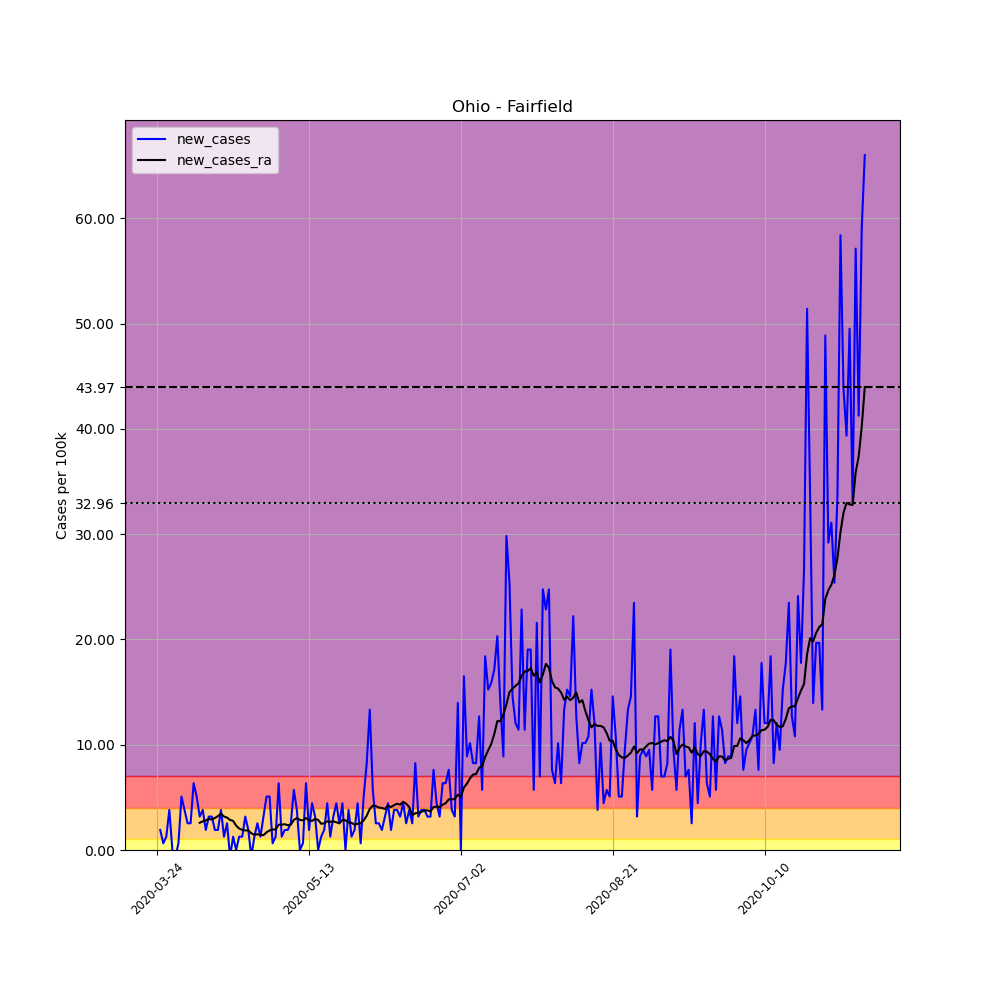

Data behind this chart, as committed beside it:
, date, county, state, fips, cases, deaths, COUNTY, STNAME, CTYNAME, POPESTIMATE2019, per_100k, new_cases, new_cases_ra
311175, 2020-03-24, Fairfield, Ohio, 39045, 2, 0, 45, Ohio, Fairfield, 157574, 1.269, , 
311176, 2020-03-25, Fairfield, Ohio, 39045, 5, 0, 45, Ohio, Fairfield, 157574, 3.173, 1.904, 
311177, 2020-03-26, Fairfield, Ohio, 39045, 6, 0, 45, Ohio, Fairfield, 157574, 3.808, 0.6346, 
311178, 2020-03-27, Fairfield, Ohio, 39045, 8, 0, 45, Ohio, Fairfield, 157574, 5.077, 1.269, 
311179, 2020-03-28, Fairfield, Ohio, 39045, 14, 0, 45, Ohio, Fairfield, 157574, 8.885, 3.808, 
311180, 2020-03-29, Fairfield, Ohio, 39045, 14, 0, 45, Ohio, Fairfield, 157574, 8.885, 0.0, 
311181, 2020-03-30, Fairfield, Ohio, 39045, 13, 0, 45, Ohio, Fairfield, 157574, 8.25, -0.6346, 
311182, 2020-03-31, Fairfield, Ohio, 39045, 14, 0, 45, Ohio, Fairfield, 157574, 8.885, 0.6346, 
311183, 2020-04-01, Fairfield, Ohio, 39045, 22, 0, 45, Ohio, Fairfield, 157574, 13.96, 5.077, 
311184, 2020-04-02, Fairfield, Ohio, 39045, 28, 0, 45, Ohio, Fairfield, 157574, 17.77, 3.808, 
311185, 2020-04-03, Fairfield, Ohio, 39045, 32, 0, 45, Ohio, Fairfield, 157574, 20.31, 2.538, 
311186, 2020-04-04, Fairfield, Ohio, 39045, 36, 0, 45, Ohio, Fairfield, 157574, 22.85, 2.538, 
311187, 2020-04-05, Fairfield, Ohio, 39045, 46, 0, 45, Ohio, Fairfield, 157574, 29.19, 6.346, 
311188, 2020-04-06, Fairfield, Ohio, 39045, 54, 0, 45, Ohio, Fairfield, 157574, 34.27, 5.077, 
311189, 2020-04-07, Fairfield, Ohio, 39045, 59, 0, 45, Ohio, Fairfield, 157574, 37.44, 3.173, 2.584
311190, 2020-04-08, Fairfield, Ohio, 39045, 65, 0, 45, Ohio, Fairfield, 157574, 41.25, 3.808, 2.72
311191, 2020-04-09, Fairfield, Ohio, 39045, 68, 0, 45, Ohio, Fairfield, 157574, 43.15, 1.904, 2.81
311192, 2020-04-10, Fairfield, Ohio, 39045, 73, 0, 45, Ohio, Fairfield, 157574, 46.33, 3.173, 2.946
311193, 2020-04-11, Fairfield, Ohio, 39045, 78, 0, 45, Ohio, Fairfield, 157574, 49.5, 3.173, 2.901
311194, 2020-04-12, Fairfield, Ohio, 39045, 81, 0, 45, Ohio, Fairfield, 157574, 51.4, 1.904, 3.037
311195, 2020-04-13, Fairfield, Ohio, 39045, 84, 1, 45, Ohio, Fairfield, 157574, 53.31, 1.904, 3.218
311196, 2020-04-14, Fairfield, Ohio, 39045, 90, 1, 45, Ohio, Fairfield, 157574, 57.12, 3.808, 3.445
311197, 2020-04-15, Fairfield, Ohio, 39045, 92, 1, 45, Ohio, Fairfield, 157574, 58.39, 1.269, 3.173
311198, 2020-04-16, Fairfield, Ohio, 39045, 96, 2, 45, Ohio, Fairfield, 157574, 60.92, 2.538, 3.082
311199, 2020-04-17, Fairfield, Ohio, 39045, 95, 2, 45, Ohio, Fairfield, 157574, 60.29, -0.6346, 2.856
311200, 2020-04-18, Fairfield, Ohio, 39045, 97, 2, 45, Ohio, Fairfield, 157574, 61.56, 1.269, 2.765
311201, 2020-04-19, Fairfield, Ohio, 39045, 97, 2, 45, Ohio, Fairfield, 157574, 61.56, 0.0, 2.312
311202, 2020-04-20, Fairfield, Ohio, 39045, 99, 2, 45, Ohio, Fairfield, 157574, 62.83, 1.269, 2.04
311203, 2020-04-21, Fairfield, Ohio, 39045, 101, 2, 45, Ohio, Fairfield, 157574, 64.1, 1.269, 1.904
311204, 2020-04-22, Fairfield, Ohio, 39045, 106, 2, 45, Ohio, Fairfield, 157574, 67.27, 3.173, 1.859
311205, 2020-04-23, Fairfield, Ohio, 39045, 109, 2, 45, Ohio, Fairfield, 157574, 69.17, 1.904, 1.859
311206, 2020-04-24, Fairfield, Ohio, 39045, 108, 2, 45, Ohio, Fairfield, 157574, 68.54, -0.6346, 1.587
311207, 2020-04-25, Fairfield, Ohio, 39045, 110, 2, 45, Ohio, Fairfield, 157574, 69.81, 1.269, 1.451
311208, 2020-04-26, Fairfield, Ohio, 39045, 114, 2, 45, Ohio, Fairfield, 157574, 72.35, 2.538, 1.496
311209, 2020-04-27, Fairfield, Ohio, 39045, 116, 2, 45, Ohio, Fairfield, 157574, 73.62, 1.269, 1.451
311210, 2020-04-28, Fairfield, Ohio, 39045, 121, 2, 45, Ohio, Fairfield, 157574, 76.79, 3.173, 1.405
311211, 2020-04-29, Fairfield, Ohio, 39045, 129, 2, 45, Ohio, Fairfield, 157574, 81.87, 5.077, 1.677
311212, 2020-04-30, Fairfield, Ohio, 39045, 137, 2, 45, Ohio, Fairfield, 157574, 86.94, 5.077, 1.859
311213, 2020-05-01, Fairfield, Ohio, 39045, 138, 2, 45, Ohio, Fairfield, 157574, 87.58, 0.6346, 1.949
311214, 2020-05-02, Fairfield, Ohio, 39045, 140, 2, 45, Ohio, Fairfield, 157574, 88.85, 1.269, 1.949
311215, 2020-05-03, Fairfield, Ohio, 39045, 150, 2, 45, Ohio, Fairfield, 157574, 95.19, 6.346, 2.402
311216, 2020-05-04, Fairfield, Ohio, 39045, 152, 2, 45, Ohio, Fairfield, 157574, 96.46, 1.269, 2.402
311217, 2020-05-05, Fairfield, Ohio, 39045, 155, 3, 45, Ohio, Fairfield, 157574, 98.37, 1.904, 2.448
311218, 2020-05-06, Fairfield, Ohio, 39045, 158, 3, 45, Ohio, Fairfield, 157574, 100.3, 1.904, 2.357
311219, 2020-05-07, Fairfield, Ohio, 39045, 162, 2, 45, Ohio, Fairfield, 157574, 102.8, 2.538, 2.402
311220, 2020-05-08, Fairfield, Ohio, 39045, 171, 2, 45, Ohio, Fairfield, 157574, 108.5, 5.712, 2.856
311221, 2020-05-09, Fairfield, Ohio, 39045, 177, 2, 45, Ohio, Fairfield, 157574, 112.3, 3.808, 3.037
311222, 2020-05-10, Fairfield, Ohio, 39045, 177, 2, 45, Ohio, Fairfield, 157574, 112.3, 0.0, 2.856
311223, 2020-05-11, Fairfield, Ohio, 39045, 178, 3, 45, Ohio, Fairfield, 157574, 113, 0.6346, 2.81
311224, 2020-05-12, Fairfield, Ohio, 39045, 188, 3, 45, Ohio, Fairfield, 157574, 119.3, 6.346, 3.037
311225, 2020-05-13, Fairfield, Ohio, 39045, 191, 3, 45, Ohio, Fairfield, 157574, 121.2, 1.904, 2.81
311226, 2020-05-14, Fairfield, Ohio, 39045, 198, 3, 45, Ohio, Fairfield, 157574, 125.7, 4.442, 2.765
311227, 2020-05-15, Fairfield, Ohio, 39045, 203, 3, 45, Ohio, Fairfield, 157574, 128.8, 3.173, 2.946
311228, 2020-05-16, Fairfield, Ohio, 39045, 203, 3, 45, Ohio, Fairfield, 157574, 128.8, 0.0, 2.856
311229, 2020-05-17, Fairfield, Ohio, 39045, 205, 3, 45, Ohio, Fairfield, 157574, 130.1, 1.269, 2.493
311230, 2020-05-18, Fairfield, Ohio, 39045, 208, 3, 45, Ohio, Fairfield, 157574, 132, 1.904, 2.538
311231, 2020-05-19, Fairfield, Ohio, 39045, 215, 3, 45, Ohio, Fairfield, 157574, 136.4, 4.442, 2.72
311232, 2020-05-20, Fairfield, Ohio, 39045, 217, 3, 45, Ohio, Fairfield, 157574, 137.7, 1.269, 2.674
311233, 2020-05-21, Fairfield, Ohio, 39045, 222, 3, 45, Ohio, Fairfield, 157574, 140.9, 3.173, 2.72
311234, 2020-05-22, Fairfield, Ohio, 39045, 229, 3, 45, Ohio, Fairfield, 157574, 145.3, 4.442, 2.629
... 174 more rows
